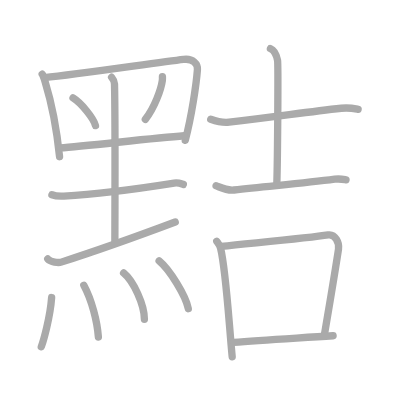
t = 0.00 s
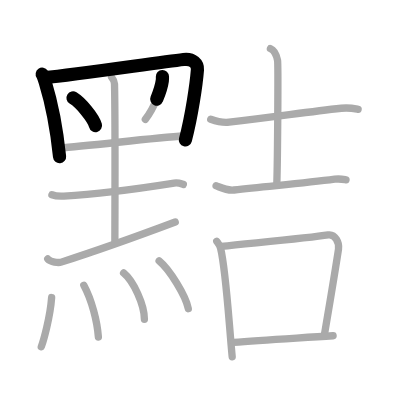
t = 3.50 s
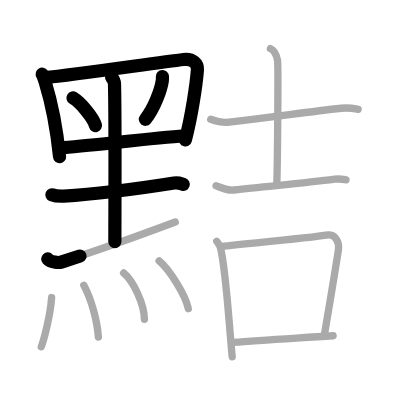
t = 7.25 s
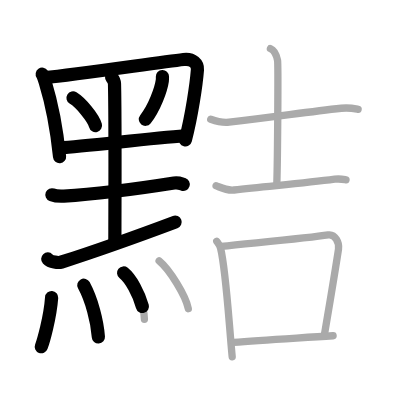
t = 10.75 s
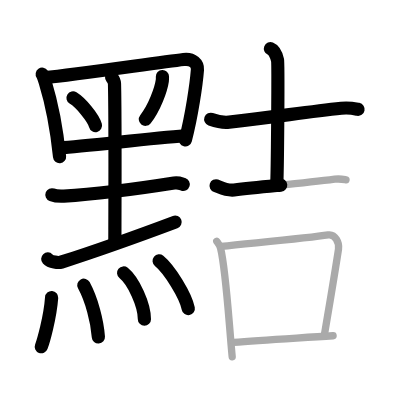
t = 14.50 s
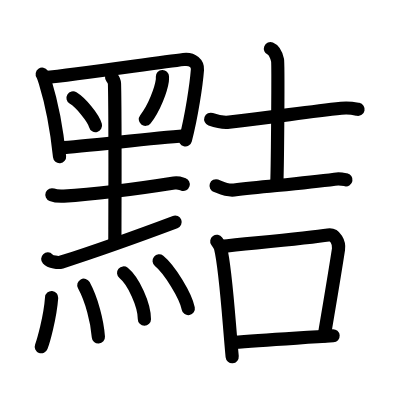
t = 18.00 s

The animated SVG that drew these frames (rendered in a browser with its animation timeline set to each time). Animation: 18 SMIL elements (animate=18); one cycle of 18.00 s.

<?xml version="1.0" standalone="no"?>
<!DOCTYPE svg PUBLIC "-//W3C//DTD SVG 1.1//EN"   "http://www.w3.org/Graphics/SVG/1.1/DTD/svg11.dtd">
<svg width="400px" height="400px"  version="1.1" xmlns="http://www.w3.org/2000/svg">
  <defs>
    <marker id="Triangle" viewBox="0 0 10 10" refX="0" refY="5" markerUnits="strokeWidth" markerWidth="3" style="stroke-opacity:0%;fill:#aaaaaa;" markerHeight="2" orient="auto">
      <path d="M 0 0 L 10 5 L 0 10 z" />
    </marker>
    
    <marker id="Arrow" viewBox="0 0 10 10" refX="5" refY="5" markerUnits="strokeWidth" markerWidth="1.8" style="stroke-opacity:0%;fill:#770000;" markerHeight="2" orient="auto">
      <path d="M 0 4 L 6 4 L 4 1 L 10 5 L 4 9 L 6 6 L 0 6 z" />
        <circle cx="5" cy="5" r="5" />
      </marker>
    
    <marker id="TriangleRed" viewBox="0 0 10 10" refX="0" refY="5" markerUnits="strokeWidth" markerWidth="3" style="stroke-opacity:0%;fill:#CC0000;" markerHeight="2" orient="auto">
      <path d="M 0 0 L 10 5 L 0 10 z" />
    </marker>
    
    <marker id="ArrowRed" viewBox="0 0 10 10" refX="5" refY="5" markerUnits="strokeWidth" markerWidth="1.8" style="stroke-opacity:0%;fill:#CC0000;" markerHeight="2" orient="auto">
      <path d="M 0 4 L 6 4 L 4 1 L 10 5 L 4 9 L 6 6 L 0 6 z" />
        <circle cx="5" cy="5" r="5" />
      </marker>
    
  </defs>
  
  <path style="fill:#ffffff; fill-opacity:100%; fill-rule:evenodd; stroke-width:0;" d="M 0 0 L 400px 0 L 400px 400px L 0 400px L 0 0" />

  <g transform="scale(3.6697247706422 3.6697247706422)">
<path style="fill:none; fill-opacity:0%; fill-rule:evenodd; stroke:#aaaaaa; stroke-opacity:100%; stroke-width: 1.5pt; stroke-linejoin:round; stroke-linecap:round;" d="M11.5 20.21c0.29 0.42 0.66 1.63 0.82 2.16c1.33 4.33 3.08 12.24 3.91 20.33"></path>
<path style="fill:none; fill-opacity:0%; fill-rule:evenodd; stroke:#aaaaaa; stroke-opacity:100%; stroke-width: 1.5pt; stroke-linejoin:round; stroke-linecap:round;" d="M12.12 21.17c9.44-0.99 30.85-4.14 37.9-4.97c2.59-0.31 3.9 1.21 3.78 2.78c-0.31 4-1.55 12.52-3.31 19.26"></path>
<path style="fill:none; fill-opacity:0%; fill-rule:evenodd; stroke:#aaaaaa; stroke-opacity:100%; stroke-width: 1.5pt; stroke-linejoin:round; stroke-linecap:round;" d="M19.9 26.69c2.16 1.33 5.58 5.46 6.12 7.53"></path>
<path style="fill:none; fill-opacity:0%; fill-rule:evenodd; stroke:#aaaaaa; stroke-opacity:100%; stroke-width: 1.5pt; stroke-linejoin:round; stroke-linecap:round;" d="M44.26 20.87c0.01 0.27 0.03 0.71-0.03 1.1c-0.32 2.33-2.14 7.44-4.63 10.56"></path>
<path style="fill:none; fill-opacity:0%; fill-rule:evenodd; stroke:#aaaaaa; stroke-opacity:100%; stroke-width: 1.5pt; stroke-linejoin:round; stroke-linecap:round;" d="M16.39 40.3c6.8-0.42 24.43-2.61 33.82-3.3"></path>
<path style="fill:none; fill-opacity:0%; fill-rule:evenodd; stroke:#aaaaaa; stroke-opacity:100%; stroke-width: 1.5pt; stroke-linejoin:round; stroke-linecap:round;" d="M30.41 21.05c0.52 0.63 0.77 1.01 0.79 1.78c0.24 8.9 0.1 39.88 0.1 43.01"></path>
<path style="fill:none; fill-opacity:0%; fill-rule:evenodd; stroke:#aaaaaa; stroke-opacity:100%; stroke-width: 1.5pt; stroke-linejoin:round; stroke-linecap:round;" d="M14.15 53.07c1.1 0.43 2.53 0.41 3.25 0.37c7.46-0.43 19.85-1.95 30.05-3.56c1.18-0.19 1.91 0.18 2.51 0.36"></path>
<path style="fill:none; fill-opacity:0%; fill-rule:evenodd; stroke:#aaaaaa; stroke-opacity:100%; stroke-width: 1.5pt; stroke-linejoin:round; stroke-linecap:round;" d="M13.01 70.56c0.82 0.87 2.89 1.13 3.68 0.87c10.95-3.52 19.57-6.62 31.06-10.93"></path>
<path style="fill:none; fill-opacity:0%; fill-rule:evenodd; stroke:#aaaaaa; stroke-opacity:100%; stroke-width: 1.5pt; stroke-linejoin:round; stroke-linecap:round;" d="M14.07 81.08c-0.4 5.55-2.3 12.03-2.82 13.41"></path>
<path style="fill:none; fill-opacity:0%; fill-rule:evenodd; stroke:#aaaaaa; stroke-opacity:100%; stroke-width: 1.5pt; stroke-linejoin:round; stroke-linecap:round;" d="M22.84 77.73c2.16 4.02 3.66 9.77 3.97 14.11"></path>
<path style="fill:none; fill-opacity:0%; fill-rule:evenodd; stroke:#aaaaaa; stroke-opacity:100%; stroke-width: 1.5pt; stroke-linejoin:round; stroke-linecap:round;" d="M33.68 74.38c2.72 2.22 5.67 8.68 5.67 12.61"></path>
<path style="fill:none; fill-opacity:0%; fill-rule:evenodd; stroke:#aaaaaa; stroke-opacity:100%; stroke-width: 1.5pt; stroke-linejoin:round; stroke-linecap:round;" d="M43.36 71.09c2.81 2.3 7.25 9.44 7.95 13.02"></path>
<path style="fill:none; fill-opacity:0%; fill-rule:evenodd; stroke:#aaaaaa; stroke-opacity:100%; stroke-width: 1.5pt; stroke-linejoin:round; stroke-linecap:round;" d="M57.42 32.5c1.31 0.47 3.72 0.94 5.03 0.79C76.09 31.69 83.75 30.5 93 29.5c2.18-0.24 3.5 0.08 4.59 0.3"></path>
<path style="fill:none; fill-opacity:0%; fill-rule:evenodd; stroke:#aaaaaa; stroke-opacity:100%; stroke-width: 1.5pt; stroke-linejoin:round; stroke-linecap:round;" d="M73.69 13.26c1.08 0.44 1.73 2.16 1.94 3.14c0.22 0.99 0.01 27.56-0.2 33.8"></path>
<path style="fill:none; fill-opacity:0%; fill-rule:evenodd; stroke:#aaaaaa; stroke-opacity:100%; stroke-width: 1.5pt; stroke-linejoin:round; stroke-linecap:round;" d="M58.88 50.62c0.88 0.29 2.83 1.39 4.89 1.15C72.5 50.75 82.25 50 91.2 48.83c1.46-0.19 2.36 0.03 3.09 0.16"></path>
<path style="fill:none; fill-opacity:0%; fill-rule:evenodd; stroke:#aaaaaa; stroke-opacity:100%; stroke-width: 1.5pt; stroke-linejoin:round; stroke-linecap:round;" d="M59.07 65.76c0.42 0.6 0.85 1.09 1.03 1.84c1.45 5.92 2.18 18.97 3.17 29.61"></path>
<path style="fill:none; fill-opacity:0%; fill-rule:evenodd; stroke:#aaaaaa; stroke-opacity:100%; stroke-width: 1.5pt; stroke-linejoin:round; stroke-linecap:round;" d="M60.17 67.14c11.08-1.14 23.99-2.28 29.26-3.12c1.93-0.3 3.08 2.09 2.81 3.89c-1.14 7.46-2.74 16.75-3.89 23.66"></path>
<path style="fill:none; fill-opacity:0%; fill-rule:evenodd; stroke:#aaaaaa; stroke-opacity:100%; stroke-width: 1.5pt; stroke-linejoin:round; stroke-linecap:round;" d="M63.68 93.3c7.32-0.63 16.57-1.11 27.09-1.8"></path>

<path style="fill:none; fill-opacity:0%; fill-rule:evenodd; stroke:#000000; stroke-opacity:100%; stroke-width: 2.7pt; stroke-linejoin:round; stroke-linecap:round;" d="M11.5 20.21c0.29 0.42 0.66 1.63 0.82 2.16c1.33 4.33 3.08 12.24 3.91 20.33" pathLength="100" stroke-dashoffset="100" stroke-dasharray="100 105"><animate id="dashAnim1" attributeName="stroke-dashoffset" from="100" to="0" dur="1s" calcMode="linear" fill="freeze"/></path>
<path style="fill:none; fill-opacity:0%; fill-rule:evenodd; stroke:#000000; stroke-opacity:100%; stroke-width: 2.7pt; stroke-linejoin:round; stroke-linecap:round;" d="M12.12 21.17c9.44-0.99 30.85-4.14 37.9-4.97c2.59-0.31 3.9 1.21 3.78 2.78c-0.31 4-1.55 12.52-3.31 19.26" pathLength="100" stroke-dashoffset="100" stroke-dasharray="100 105"><animate id="dashAnim2" attributeName="stroke-dashoffset" from="100" to="0" dur="1s" calcMode="linear" begin="dashAnim1.end" fill="freeze"/></path>
<path style="fill:none; fill-opacity:0%; fill-rule:evenodd; stroke:#000000; stroke-opacity:100%; stroke-width: 2.7pt; stroke-linejoin:round; stroke-linecap:round;" d="M19.9 26.69c2.16 1.33 5.58 5.46 6.12 7.53" pathLength="100" stroke-dashoffset="100" stroke-dasharray="100 105"><animate id="dashAnim3" attributeName="stroke-dashoffset" from="100" to="0" dur="1s" calcMode="linear" begin="dashAnim2.end" fill="freeze"/></path>
<path style="fill:none; fill-opacity:0%; fill-rule:evenodd; stroke:#000000; stroke-opacity:100%; stroke-width: 2.7pt; stroke-linejoin:round; stroke-linecap:round;" d="M44.26 20.87c0.01 0.27 0.03 0.71-0.03 1.1c-0.32 2.33-2.14 7.44-4.63 10.56" pathLength="100" stroke-dashoffset="100" stroke-dasharray="100 105"><animate id="dashAnim4" attributeName="stroke-dashoffset" from="100" to="0" dur="1s" calcMode="linear" begin="dashAnim3.end" fill="freeze"/></path>
<path style="fill:none; fill-opacity:0%; fill-rule:evenodd; stroke:#000000; stroke-opacity:100%; stroke-width: 2.7pt; stroke-linejoin:round; stroke-linecap:round;" d="M16.39 40.3c6.8-0.42 24.43-2.61 33.82-3.3" pathLength="100" stroke-dashoffset="100" stroke-dasharray="100 105"><animate id="dashAnim5" attributeName="stroke-dashoffset" from="100" to="0" dur="1s" calcMode="linear" begin="dashAnim4.end" fill="freeze"/></path>
<path style="fill:none; fill-opacity:0%; fill-rule:evenodd; stroke:#000000; stroke-opacity:100%; stroke-width: 2.7pt; stroke-linejoin:round; stroke-linecap:round;" d="M30.41 21.05c0.52 0.63 0.77 1.01 0.79 1.78c0.24 8.9 0.1 39.88 0.1 43.01" pathLength="100" stroke-dashoffset="100" stroke-dasharray="100 105"><animate id="dashAnim6" attributeName="stroke-dashoffset" from="100" to="0" dur="1s" calcMode="linear" begin="dashAnim5.end" fill="freeze"/></path>
<path style="fill:none; fill-opacity:0%; fill-rule:evenodd; stroke:#000000; stroke-opacity:100%; stroke-width: 2.7pt; stroke-linejoin:round; stroke-linecap:round;" d="M14.15 53.07c1.1 0.43 2.53 0.41 3.25 0.37c7.46-0.43 19.85-1.95 30.05-3.56c1.18-0.19 1.91 0.18 2.51 0.36" pathLength="100" stroke-dashoffset="100" stroke-dasharray="100 105"><animate id="dashAnim7" attributeName="stroke-dashoffset" from="100" to="0" dur="1s" calcMode="linear" begin="dashAnim6.end" fill="freeze"/></path>
<path style="fill:none; fill-opacity:0%; fill-rule:evenodd; stroke:#000000; stroke-opacity:100%; stroke-width: 2.7pt; stroke-linejoin:round; stroke-linecap:round;" d="M13.01 70.56c0.82 0.87 2.89 1.13 3.68 0.87c10.95-3.52 19.57-6.62 31.06-10.93" pathLength="100" stroke-dashoffset="100" stroke-dasharray="100 105"><animate id="dashAnim8" attributeName="stroke-dashoffset" from="100" to="0" dur="1s" calcMode="linear" begin="dashAnim7.end" fill="freeze"/></path>
<path style="fill:none; fill-opacity:0%; fill-rule:evenodd; stroke:#000000; stroke-opacity:100%; stroke-width: 2.7pt; stroke-linejoin:round; stroke-linecap:round;" d="M14.07 81.08c-0.4 5.55-2.3 12.03-2.82 13.41" pathLength="100" stroke-dashoffset="100" stroke-dasharray="100 105"><animate id="dashAnim9" attributeName="stroke-dashoffset" from="100" to="0" dur="1s" calcMode="linear" begin="dashAnim8.end" fill="freeze"/></path>
<path style="fill:none; fill-opacity:0%; fill-rule:evenodd; stroke:#000000; stroke-opacity:100%; stroke-width: 2.7pt; stroke-linejoin:round; stroke-linecap:round;" d="M22.84 77.73c2.16 4.02 3.66 9.77 3.97 14.11" pathLength="100" stroke-dashoffset="100" stroke-dasharray="100 105"><animate id="dashAnim10" attributeName="stroke-dashoffset" from="100" to="0" dur="1s" calcMode="linear" begin="dashAnim9.end" fill="freeze"/></path>
<path style="fill:none; fill-opacity:0%; fill-rule:evenodd; stroke:#000000; stroke-opacity:100%; stroke-width: 2.7pt; stroke-linejoin:round; stroke-linecap:round;" d="M33.68 74.38c2.72 2.22 5.67 8.68 5.67 12.61" pathLength="100" stroke-dashoffset="100" stroke-dasharray="100 105"><animate id="dashAnim11" attributeName="stroke-dashoffset" from="100" to="0" dur="1s" calcMode="linear" begin="dashAnim10.end" fill="freeze"/></path>
<path style="fill:none; fill-opacity:0%; fill-rule:evenodd; stroke:#000000; stroke-opacity:100%; stroke-width: 2.7pt; stroke-linejoin:round; stroke-linecap:round;" d="M43.36 71.09c2.81 2.3 7.25 9.44 7.95 13.02" pathLength="100" stroke-dashoffset="100" stroke-dasharray="100 105"><animate id="dashAnim12" attributeName="stroke-dashoffset" from="100" to="0" dur="1s" calcMode="linear" begin="dashAnim11.end" fill="freeze"/></path>
<path style="fill:none; fill-opacity:0%; fill-rule:evenodd; stroke:#000000; stroke-opacity:100%; stroke-width: 2.7pt; stroke-linejoin:round; stroke-linecap:round;" d="M57.42 32.5c1.31 0.47 3.72 0.94 5.03 0.79C76.09 31.69 83.75 30.5 93 29.5c2.18-0.24 3.5 0.08 4.59 0.3" pathLength="100" stroke-dashoffset="100" stroke-dasharray="100 105"><animate id="dashAnim13" attributeName="stroke-dashoffset" from="100" to="0" dur="1s" calcMode="linear" begin="dashAnim12.end" fill="freeze"/></path>
<path style="fill:none; fill-opacity:0%; fill-rule:evenodd; stroke:#000000; stroke-opacity:100%; stroke-width: 2.7pt; stroke-linejoin:round; stroke-linecap:round;" d="M73.69 13.26c1.08 0.44 1.73 2.16 1.94 3.14c0.22 0.99 0.01 27.56-0.2 33.8" pathLength="100" stroke-dashoffset="100" stroke-dasharray="100 105"><animate id="dashAnim14" attributeName="stroke-dashoffset" from="100" to="0" dur="1s" calcMode="linear" begin="dashAnim13.end" fill="freeze"/></path>
<path style="fill:none; fill-opacity:0%; fill-rule:evenodd; stroke:#000000; stroke-opacity:100%; stroke-width: 2.7pt; stroke-linejoin:round; stroke-linecap:round;" d="M58.88 50.62c0.88 0.29 2.83 1.39 4.89 1.15C72.5 50.75 82.25 50 91.2 48.83c1.46-0.19 2.36 0.03 3.09 0.16" pathLength="100" stroke-dashoffset="100" stroke-dasharray="100 105"><animate id="dashAnim15" attributeName="stroke-dashoffset" from="100" to="0" dur="1s" calcMode="linear" begin="dashAnim14.end" fill="freeze"/></path>
<path style="fill:none; fill-opacity:0%; fill-rule:evenodd; stroke:#000000; stroke-opacity:100%; stroke-width: 2.7pt; stroke-linejoin:round; stroke-linecap:round;" d="M59.07 65.76c0.42 0.6 0.85 1.09 1.03 1.84c1.45 5.92 2.18 18.97 3.17 29.61" pathLength="100" stroke-dashoffset="100" stroke-dasharray="100 105"><animate id="dashAnim16" attributeName="stroke-dashoffset" from="100" to="0" dur="1s" calcMode="linear" begin="dashAnim15.end" fill="freeze"/></path>
<path style="fill:none; fill-opacity:0%; fill-rule:evenodd; stroke:#000000; stroke-opacity:100%; stroke-width: 2.7pt; stroke-linejoin:round; stroke-linecap:round;" d="M60.17 67.14c11.08-1.14 23.99-2.28 29.26-3.12c1.93-0.3 3.08 2.09 2.81 3.89c-1.14 7.46-2.74 16.75-3.89 23.66" pathLength="100" stroke-dashoffset="100" stroke-dasharray="100 105"><animate id="dashAnim17" attributeName="stroke-dashoffset" from="100" to="0" dur="1s" calcMode="linear" begin="dashAnim16.end" fill="freeze"/></path>
<path style="fill:none; fill-opacity:0%; fill-rule:evenodd; stroke:#000000; stroke-opacity:100%; stroke-width: 2.7pt; stroke-linejoin:round; stroke-linecap:round;" d="M63.68 93.3c7.32-0.63 16.57-1.11 27.09-1.8" pathLength="100" stroke-dashoffset="100" stroke-dasharray="100 105"><animate id="dashAnim18" attributeName="stroke-dashoffset" from="100" to="0" dur="1s" calcMode="linear" begin="dashAnim17.end" fill="freeze"/></path>

</g>

</svg>  
          
